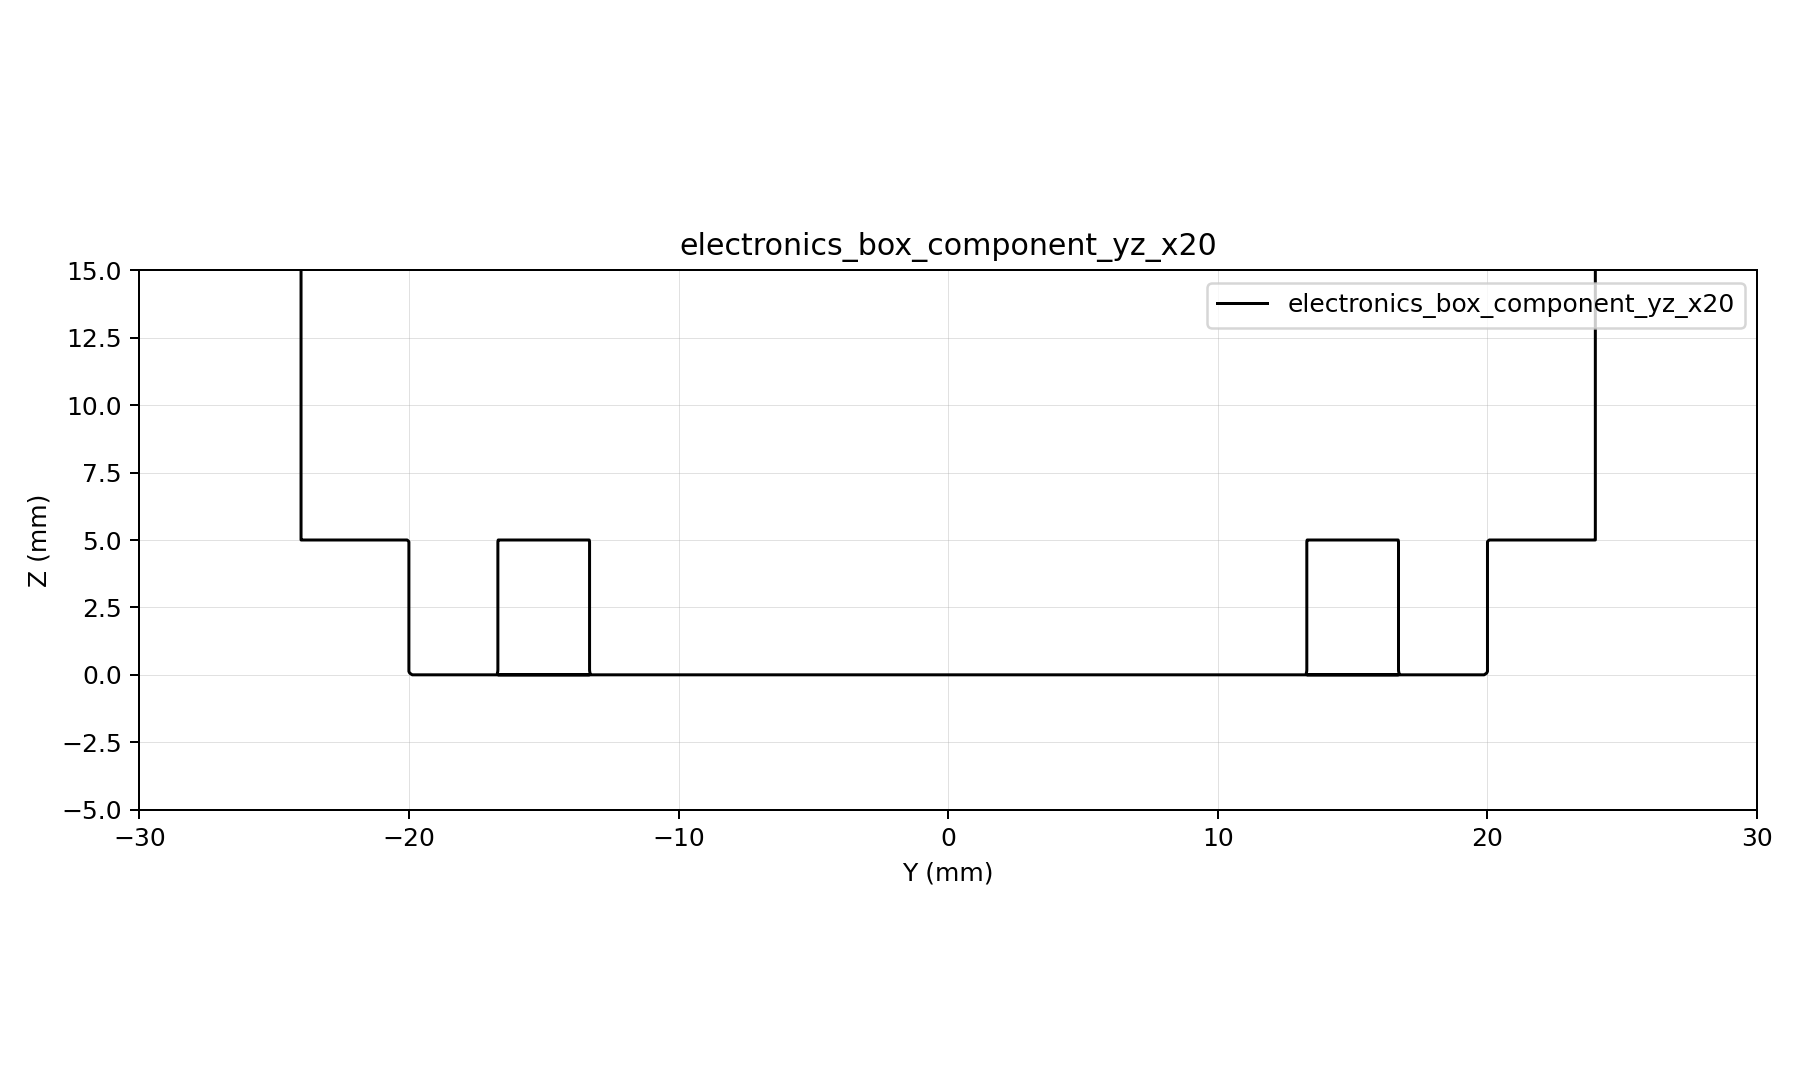

Values plotted in this chart, from the file beside it:
y, z, d
-30, -5, 11.18
-29.81, -5, 11.01
-29.62, -5, 10.85
-29.44, -5, 10.68
-29.25, -5, 10.51
-29.06, -5, 10.35
-28.88, -5, 10.19
-28.69, -5, 10.02
-28.5, -5, 9.862
-28.31, -5, 9.7
-28.12, -5, 9.54
-27.94, -5, 9.381
-27.75, -5, 9.223
-27.56, -5, 9.066
-27.38, -5, 8.91
-27.19, -5, 8.756
-27, -5, 8.602
-26.81, -5, 8.45
-26.62, -5, 8.3
-26.44, -5, 8.151
-26.25, -5, 8.004
-26.06, -5, 7.858
-25.88, -5, 7.715
-25.69, -5, 7.573
-25.5, -5, 7.433
-25.31, -5, 7.295
-25.12, -5, 7.16
-24.94, -5, 7.027
-24.75, -5, 6.897
-24.56, -5, 6.769
-24.38, -5, 6.644
-24.19, -5, 6.522
-24, -5, 6.403
-23.81, -5, 6.288
-23.62, -5, 6.176
-23.44, -5, 6.068
-23.25, -5, 5.963
-23.06, -5, 5.863
-22.88, -5, 5.768
-22.69, -5, 5.677
-22.5, -5, 5.59
-22.31, -5, 5.509
-22.12, -5, 5.433
-21.94, -5, 5.362
-21.75, -5, 5.297
-21.56, -5, 5.238
-21.38, -5, 5.186
-21.19, -5, 5.139
-21, -5, 5.099
-20.81, -5, 5.066
-20.62, -5, 5.039
-20.44, -5, 5.019
-20.25, -5, 5.006
-20.06, -5, 5
-19.88, -5, 5
-19.69, -5, 5
-19.5, -5, 5
-19.31, -5, 5
-19.12, -5, 5
-18.94, -5, 5
... 102,981 more rows
